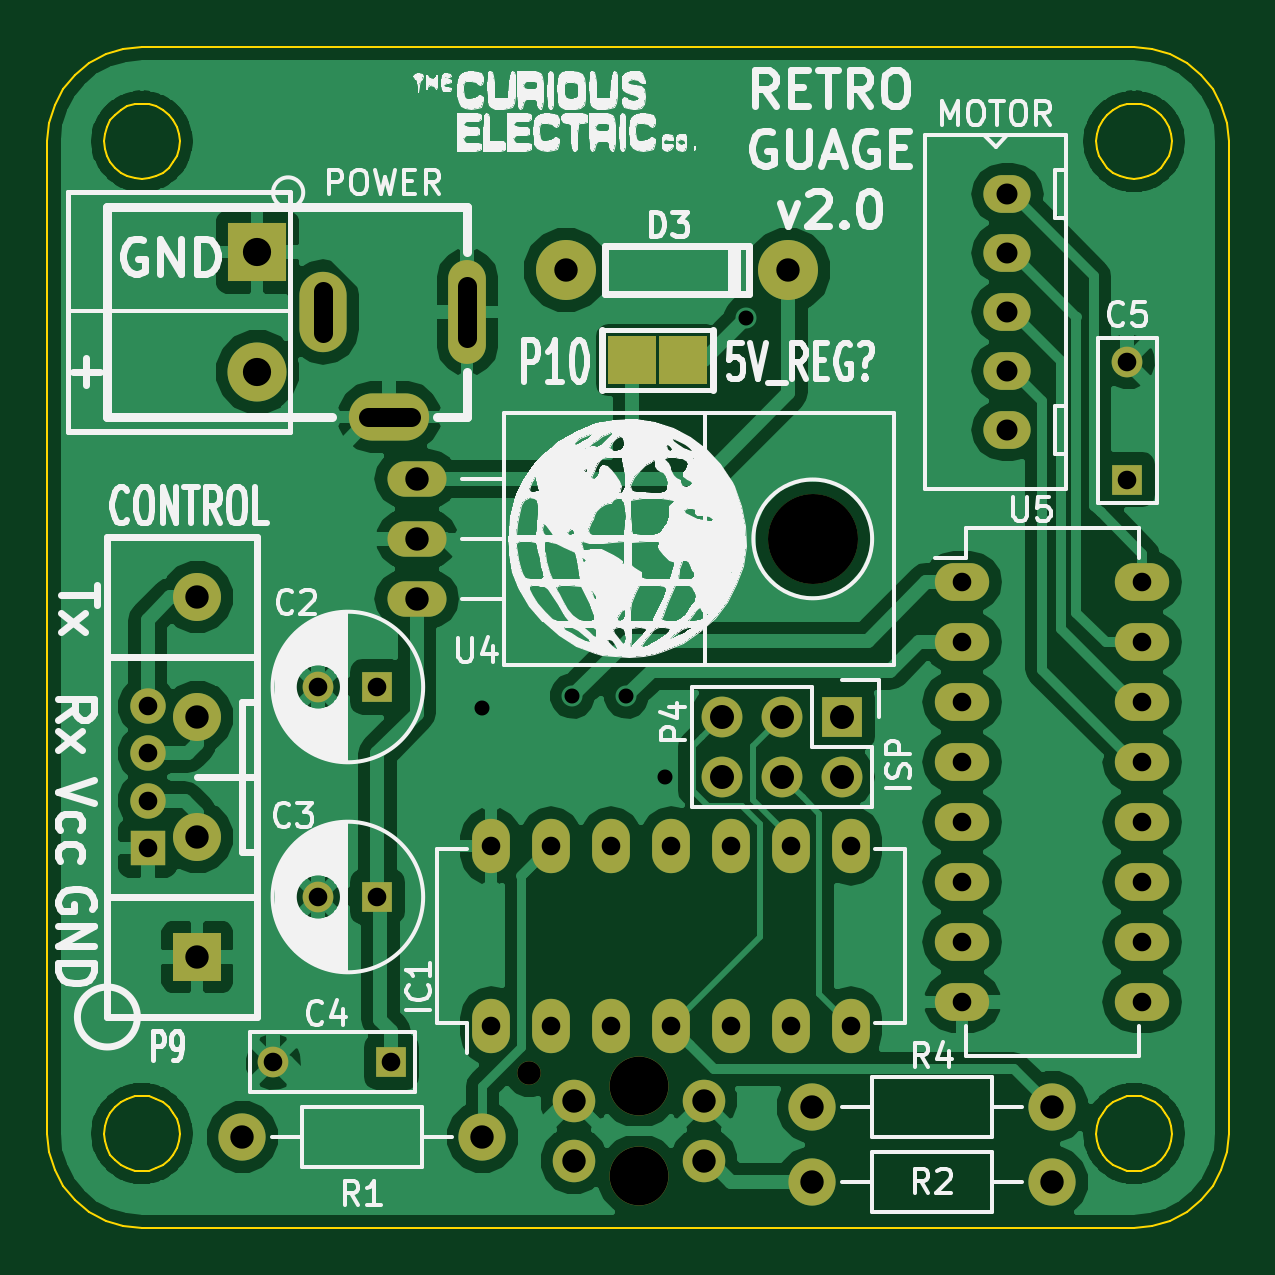
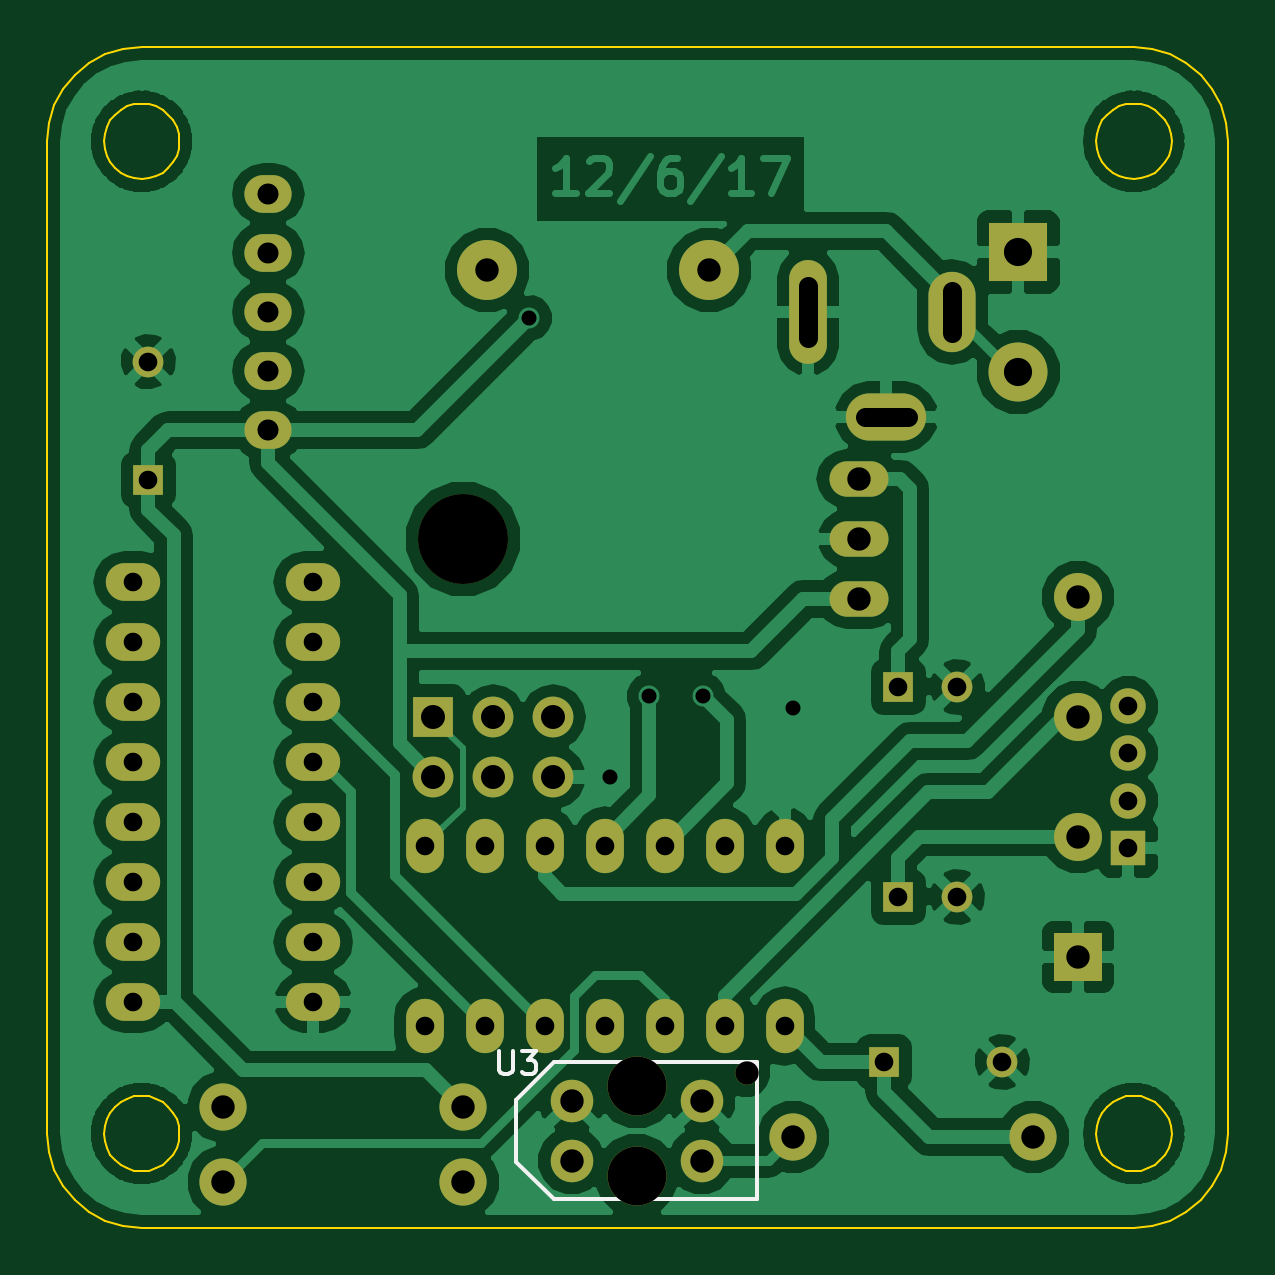
Circuit board: 8 layer files. Board 50.0 x 50.0 mm.
- bottom_copper: retro_guage-B.Cu.gbl (77400 bytes)
- bottom_mask: retro_guage-B.Mask.gbs (2808 bytes)
- bottom_silk: retro_guage-B.SilkS.gbo (1064 bytes)
- outline: retro_guage-Edge.Cuts.gm1 (7512 bytes)
- top_copper: retro_guage-F.Cu.gtl (82406 bytes)
- top_mask: retro_guage-F.Mask.gts (2859 bytes)
- top_silk: retro_guage-F.SilkS.gto (97156 bytes)
- drill: retro_guage.drl (1440 bytes)

=== bottom_copper: retro_guage-B.Cu.gbl (77400 bytes, source omitted) ===
=== bottom_mask: retro_guage-B.Mask.gbs ===
G04 #@! TF.FileFunction,Soldermask,Bot*
%FSLAX46Y46*%
G04 Gerber Fmt 4.6, Leading zero omitted, Abs format (unit mm)*
G04 Created by KiCad (PCBNEW 4.0.4-stable) date 06/12/17 16:56:40*
%MOMM*%
%LPD*%
G01*
G04 APERTURE LIST*
%ADD10C,0.150000*%
%ADD11O,2.000000X1.600000*%
%ADD12C,1.800000*%
%ADD13C,2.500000*%
%ADD14C,1.000000*%
%ADD15R,1.300000X1.300000*%
%ADD16C,1.300000*%
%ADD17O,1.600200X4.399280*%
%ADD18O,1.998980X3.401060*%
%ADD19O,3.401060X1.998980*%
%ADD20R,2.499360X2.499360*%
%ADD21C,2.499360*%
%ADD22R,1.727200X1.727200*%
%ADD23O,1.727200X1.727200*%
%ADD24C,1.998980*%
%ADD25O,2.499360X1.501140*%
%ADD26C,3.799840*%
%ADD27R,2.032000X2.032000*%
%ADD28C,2.032000*%
%ADD29R,1.500000X1.500000*%
%ADD30C,1.500000*%
%ADD31C,2.540000*%
%ADD32O,1.600000X2.300000*%
%ADD33O,2.300000X1.600000*%
G04 APERTURE END LIST*
D10*
D11*
X43180000Y45005000D03*
X43180000Y42505000D03*
X43180000Y40005000D03*
X43180000Y37505000D03*
X43180000Y35005000D03*
D12*
X24831000Y4069000D03*
X24831000Y6609000D03*
X30331000Y6609000D03*
X30331000Y4069000D03*
D13*
X27581000Y3439000D03*
X27581000Y7239000D03*
D14*
X22931000Y7789000D03*
D15*
X17105000Y8255000D03*
D16*
X12105000Y8255000D03*
D15*
X48260000Y32900000D03*
D16*
X48260000Y37900000D03*
D17*
X20320000Y40005000D03*
D18*
X14224000Y40005000D03*
D19*
X17018000Y35560000D03*
D20*
X11430000Y42545000D03*
D21*
X11430000Y37465000D03*
D22*
X36195000Y22860000D03*
D23*
X36195000Y20320000D03*
X33655000Y22860000D03*
X33655000Y20320000D03*
X31115000Y22860000D03*
X31115000Y20320000D03*
D24*
X20955000Y5080000D03*
X10795000Y5080000D03*
X45085000Y3175000D03*
X34925000Y3175000D03*
X45085000Y6350000D03*
X34925000Y6350000D03*
D25*
X18176000Y30400000D03*
X18176000Y32940000D03*
X18176000Y27860000D03*
D26*
X34940000Y30400000D03*
D16*
X14010000Y24130000D03*
D15*
X16510000Y24130000D03*
D16*
X14010000Y15240000D03*
D15*
X16510000Y15240000D03*
D27*
X8890000Y12700000D03*
D28*
X8890000Y17780000D03*
X8890000Y22860000D03*
X8890000Y27940000D03*
D29*
X6779000Y17320000D03*
D30*
X6779000Y19320000D03*
X6779000Y21320000D03*
X6779000Y23320000D03*
D31*
X33909000Y41783000D03*
X24511000Y41783000D03*
D32*
X21320000Y9780000D03*
X23860000Y9780000D03*
X26400000Y9780000D03*
X28940000Y9780000D03*
X31480000Y9780000D03*
X34020000Y9780000D03*
X36560000Y9780000D03*
X36560000Y17400000D03*
X34020000Y17400000D03*
X31480000Y17400000D03*
X28940000Y17400000D03*
X26400000Y17400000D03*
X23860000Y17400000D03*
X21320000Y17400000D03*
D33*
X41275000Y28575000D03*
X41275000Y26035000D03*
X41275000Y23495000D03*
X41275000Y20955000D03*
X41275000Y18415000D03*
X41275000Y15875000D03*
X41275000Y13335000D03*
X41275000Y10795000D03*
X48895000Y10795000D03*
X48895000Y13335000D03*
X48895000Y15875000D03*
X48895000Y18415000D03*
X48895000Y20955000D03*
X48895000Y23495000D03*
X48895000Y26035000D03*
X48895000Y28575000D03*
M02*

=== bottom_silk: retro_guage-B.SilkS.gbo ===
G04 #@! TF.FileFunction,Legend,Bot*
%FSLAX46Y46*%
G04 Gerber Fmt 4.6, Leading zero omitted, Abs format (unit mm)*
G04 Created by KiCad (PCBNEW 4.0.4-stable) date 06/12/17 16:56:40*
%MOMM*%
%LPD*%
G01*
G04 APERTURE LIST*
%ADD10C,0.150000*%
G04 APERTURE END LIST*
D10*
X31081000Y8239000D02*
X32681000Y6639000D01*
X31081000Y2439000D02*
X32681000Y4039000D01*
X22481000Y8239000D02*
X22481000Y2439000D01*
X31081000Y8239000D02*
X22481000Y8239000D01*
X32681000Y4039000D02*
X32681000Y6639000D01*
X22481000Y2439000D02*
X31081000Y2439000D01*
X33400905Y8727619D02*
X33400905Y7918095D01*
X33353286Y7822857D01*
X33305667Y7775238D01*
X33210429Y7727619D01*
X33019952Y7727619D01*
X32924714Y7775238D01*
X32877095Y7822857D01*
X32829476Y7918095D01*
X32829476Y8727619D01*
X32448524Y8727619D02*
X31829476Y8727619D01*
X32162810Y8346667D01*
X32019952Y8346667D01*
X31924714Y8299048D01*
X31877095Y8251429D01*
X31829476Y8156190D01*
X31829476Y7918095D01*
X31877095Y7822857D01*
X31924714Y7775238D01*
X32019952Y7727619D01*
X32305667Y7727619D01*
X32400905Y7775238D01*
X32448524Y7822857D01*
M02*

=== outline: retro_guage-Edge.Cuts.gm1 (7512 bytes, source omitted) ===
=== top_copper: retro_guage-F.Cu.gtl (82406 bytes, source omitted) ===
=== top_mask: retro_guage-F.Mask.gts ===
G04 #@! TF.FileFunction,Soldermask,Top*
%FSLAX46Y46*%
G04 Gerber Fmt 4.6, Leading zero omitted, Abs format (unit mm)*
G04 Created by KiCad (PCBNEW 4.0.4-stable) date 06/12/17 16:56:40*
%MOMM*%
%LPD*%
G01*
G04 APERTURE LIST*
%ADD10C,0.150000*%
%ADD11O,2.000000X1.600000*%
%ADD12C,1.800000*%
%ADD13C,2.500000*%
%ADD14C,1.000000*%
%ADD15R,1.300000X1.300000*%
%ADD16C,1.300000*%
%ADD17O,1.600200X4.399280*%
%ADD18O,1.998980X3.401060*%
%ADD19O,3.401060X1.998980*%
%ADD20R,2.499360X2.499360*%
%ADD21C,2.499360*%
%ADD22R,1.727200X1.727200*%
%ADD23O,1.727200X1.727200*%
%ADD24C,1.998980*%
%ADD25O,2.499360X1.501140*%
%ADD26C,3.799840*%
%ADD27R,2.032000X2.032000*%
%ADD28C,2.032000*%
%ADD29R,1.500000X1.500000*%
%ADD30C,1.500000*%
%ADD31C,2.540000*%
%ADD32O,1.600000X2.300000*%
%ADD33O,2.300000X1.600000*%
G04 APERTURE END LIST*
D10*
D11*
X43180000Y45005000D03*
X43180000Y42505000D03*
X43180000Y40005000D03*
X43180000Y37505000D03*
X43180000Y35005000D03*
D12*
X24831000Y4069000D03*
X24831000Y6609000D03*
X30331000Y6609000D03*
X30331000Y4069000D03*
D13*
X27581000Y3439000D03*
X27581000Y7239000D03*
D14*
X22931000Y7789000D03*
D15*
X17105000Y8255000D03*
D16*
X12105000Y8255000D03*
D15*
X48260000Y32900000D03*
D16*
X48260000Y37900000D03*
D17*
X20320000Y40005000D03*
D18*
X14224000Y40005000D03*
D19*
X17018000Y35560000D03*
D20*
X11430000Y42545000D03*
D21*
X11430000Y37465000D03*
D22*
X36195000Y22860000D03*
D23*
X36195000Y20320000D03*
X33655000Y22860000D03*
X33655000Y20320000D03*
X31115000Y22860000D03*
X31115000Y20320000D03*
D24*
X20955000Y5080000D03*
X10795000Y5080000D03*
X45085000Y3175000D03*
X34925000Y3175000D03*
X45085000Y6350000D03*
X34925000Y6350000D03*
D25*
X18176000Y30400000D03*
X18176000Y32940000D03*
X18176000Y27860000D03*
D26*
X34940000Y30400000D03*
D16*
X14010000Y24130000D03*
D15*
X16510000Y24130000D03*
D16*
X14010000Y15240000D03*
D15*
X16510000Y15240000D03*
D27*
X8890000Y12700000D03*
D28*
X8890000Y17780000D03*
X8890000Y22860000D03*
X8890000Y27940000D03*
D29*
X6779000Y17320000D03*
D30*
X6779000Y19320000D03*
X6779000Y21320000D03*
X6779000Y23320000D03*
D27*
X27305000Y37973000D03*
X29464000Y37973000D03*
D31*
X33909000Y41783000D03*
X24511000Y41783000D03*
D32*
X21320000Y9780000D03*
X23860000Y9780000D03*
X26400000Y9780000D03*
X28940000Y9780000D03*
X31480000Y9780000D03*
X34020000Y9780000D03*
X36560000Y9780000D03*
X36560000Y17400000D03*
X34020000Y17400000D03*
X31480000Y17400000D03*
X28940000Y17400000D03*
X26400000Y17400000D03*
X23860000Y17400000D03*
X21320000Y17400000D03*
D33*
X41275000Y28575000D03*
X41275000Y26035000D03*
X41275000Y23495000D03*
X41275000Y20955000D03*
X41275000Y18415000D03*
X41275000Y15875000D03*
X41275000Y13335000D03*
X41275000Y10795000D03*
X48895000Y10795000D03*
X48895000Y13335000D03*
X48895000Y15875000D03*
X48895000Y18415000D03*
X48895000Y20955000D03*
X48895000Y23495000D03*
X48895000Y26035000D03*
X48895000Y28575000D03*
M02*

=== top_silk: retro_guage-F.SilkS.gto (97156 bytes, source omitted) ===
=== drill: retro_guage.drl ===
M48
;DRILL file {KiCad 4.0.4-stable} date 06/12/17 16:56:42
;FORMAT={-:-/ absolute / inch / decimal}
FMAT,2
INCH,TZ
T1C0.025
T2C0.031
T3C0.032
T4C0.035
T5C0.039
T6C0.039
T7C0.040
T8C0.047
T9C0.039
T10C0.098
T11C0.150
%
G90
G05
M72
T1
X0.825Y0.915
X0.975Y0.935
X1.065Y0.935
X1.13Y0.8
X1.265Y1.565
T2
X0.2669Y0.9181
X0.2669Y0.8394
X0.2669Y0.7606
X0.2669Y0.6819
X0.4766Y0.325
X0.5516Y0.95
X0.5516Y0.6
X0.65Y0.95
X0.65Y0.6
X0.6734Y0.325
X0.8394Y0.685
X0.8394Y0.385
X0.9394Y0.685
X0.9394Y0.385
X1.0394Y0.685
X1.0394Y0.385
X1.1394Y0.685
X1.1394Y0.385
X1.2394Y0.685
X1.2394Y0.385
X1.3394Y0.685
X1.3394Y0.385
X1.4394Y0.685
X1.4394Y0.385
X1.625Y1.125
X1.625Y1.025
X1.625Y0.925
X1.625Y0.825
X1.625Y0.725
X1.625Y0.625
X1.625Y0.525
X1.625Y0.425
X1.9Y1.4921
X1.9Y1.2953
X1.925Y1.125
X1.925Y1.025
X1.925Y0.925
X1.925Y0.825
X1.925Y0.725
X1.925Y0.625
X1.925Y0.525
X1.925Y0.425
T4
X1.7Y1.7719
X1.7Y1.6734
X1.7Y1.575
X1.7Y1.4766
X1.7Y1.3781
T5
X0.9776Y0.2602
X0.9776Y0.1602
X1.1941Y0.2602
X1.1941Y0.1602
T6
X0.35Y1.1
X0.35Y0.9
X0.35Y0.7
X0.35Y0.5
X0.425Y0.2
X0.7156Y1.2969
X0.7156Y1.1969
X0.7156Y1.0969
X0.825Y0.2
X0.965Y1.645
X1.335Y1.645
X1.375Y0.25
X1.375Y0.125
X1.775Y0.25
X1.775Y0.125
T7
X1.225Y0.9
X1.225Y0.8
X1.325Y0.9
X1.325Y0.8
X1.425Y0.9
X1.425Y0.8
T8
X0.45Y1.675
X0.45Y1.475
T9
X0.9028Y0.3067
T10
X1.0859Y0.285
X1.0859Y0.1354
T11
X1.3756Y1.1969
T3
X0.56Y1.6104G85X0.56Y1.5395
G05
X0.7055Y1.4G85X0.6345Y1.4
G05
X0.8Y1.6191G85X0.8Y1.5309
G05
T0
M30

